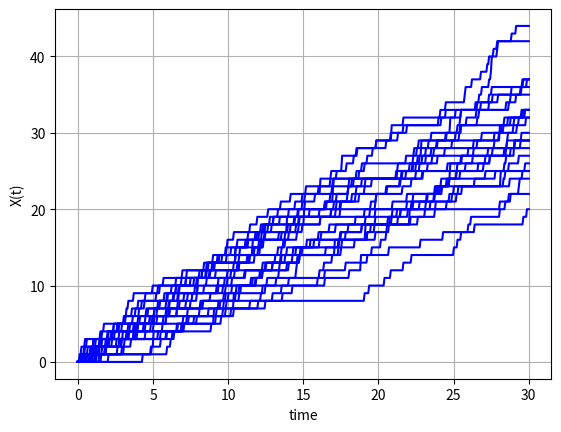
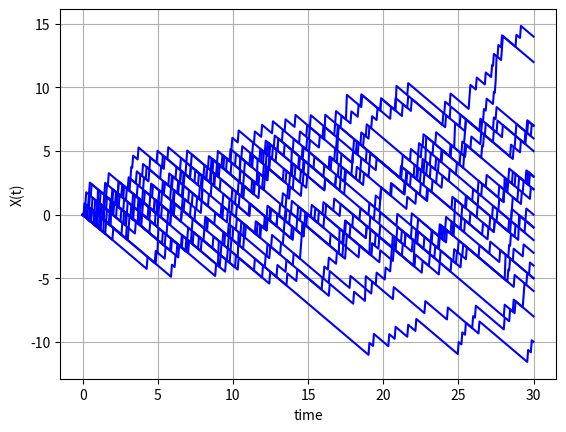

Write the Python code that produced these figures, in order.
#%%
"""
Created on Thu Jan 11 2019
Paths for the Poisson process and the compensated Poisson process
@author: Lech A. Grzelak
"""
import numpy as np
import matplotlib.pyplot as plt

def GeneratePathsPoisson(NoOfPaths,NoOfSteps,T,xiP):    
    # Create empty matrices for Poisson process and for compensated Poisson process
    X = np.zeros([NoOfPaths, NoOfSteps+1])
    Xc = np.zeros([NoOfPaths, NoOfSteps+1])
    time = np.zeros([NoOfSteps+1])
                
    dt = T / float(NoOfSteps)
    
    Z = np.random.poisson(xiP*dt,[NoOfPaths,NoOfSteps])
    
    for i in range(0,NoOfSteps):
        # making sure that samples from normal have mean 0 and variance 1
        X[:,i+1]  = X[:,i] + Z[:,i]
        Xc[:,i+1] = Xc[:,i] -xiP*dt + Z[:,i]
        time[i+1] = time[i] +dt
        
    paths = {"time":time,"X":X,"Xcomp":Xc}
    return paths

def mainCalculation():
    NoOfPaths = 25
    NoOfSteps = 500
    T = 30
    xiP= 1
        
    Paths = GeneratePathsPoisson(NoOfPaths,NoOfSteps,T,xiP)
    timeGrid = Paths["time"]
    X = Paths["X"]
    Xc = Paths["Xcomp"]
       
    plt.figure(1)
    plt.plot(timeGrid, np.transpose(X),'-b')   
    plt.grid()
    plt.xlabel("time")
    plt.ylabel("X(t)")
    
    plt.figure(2)
    plt.plot(timeGrid, np.transpose(Xc),'-b')   
    plt.grid()
    plt.xlabel("time")
    plt.ylabel("X(t)")
                     
mainCalculation()
